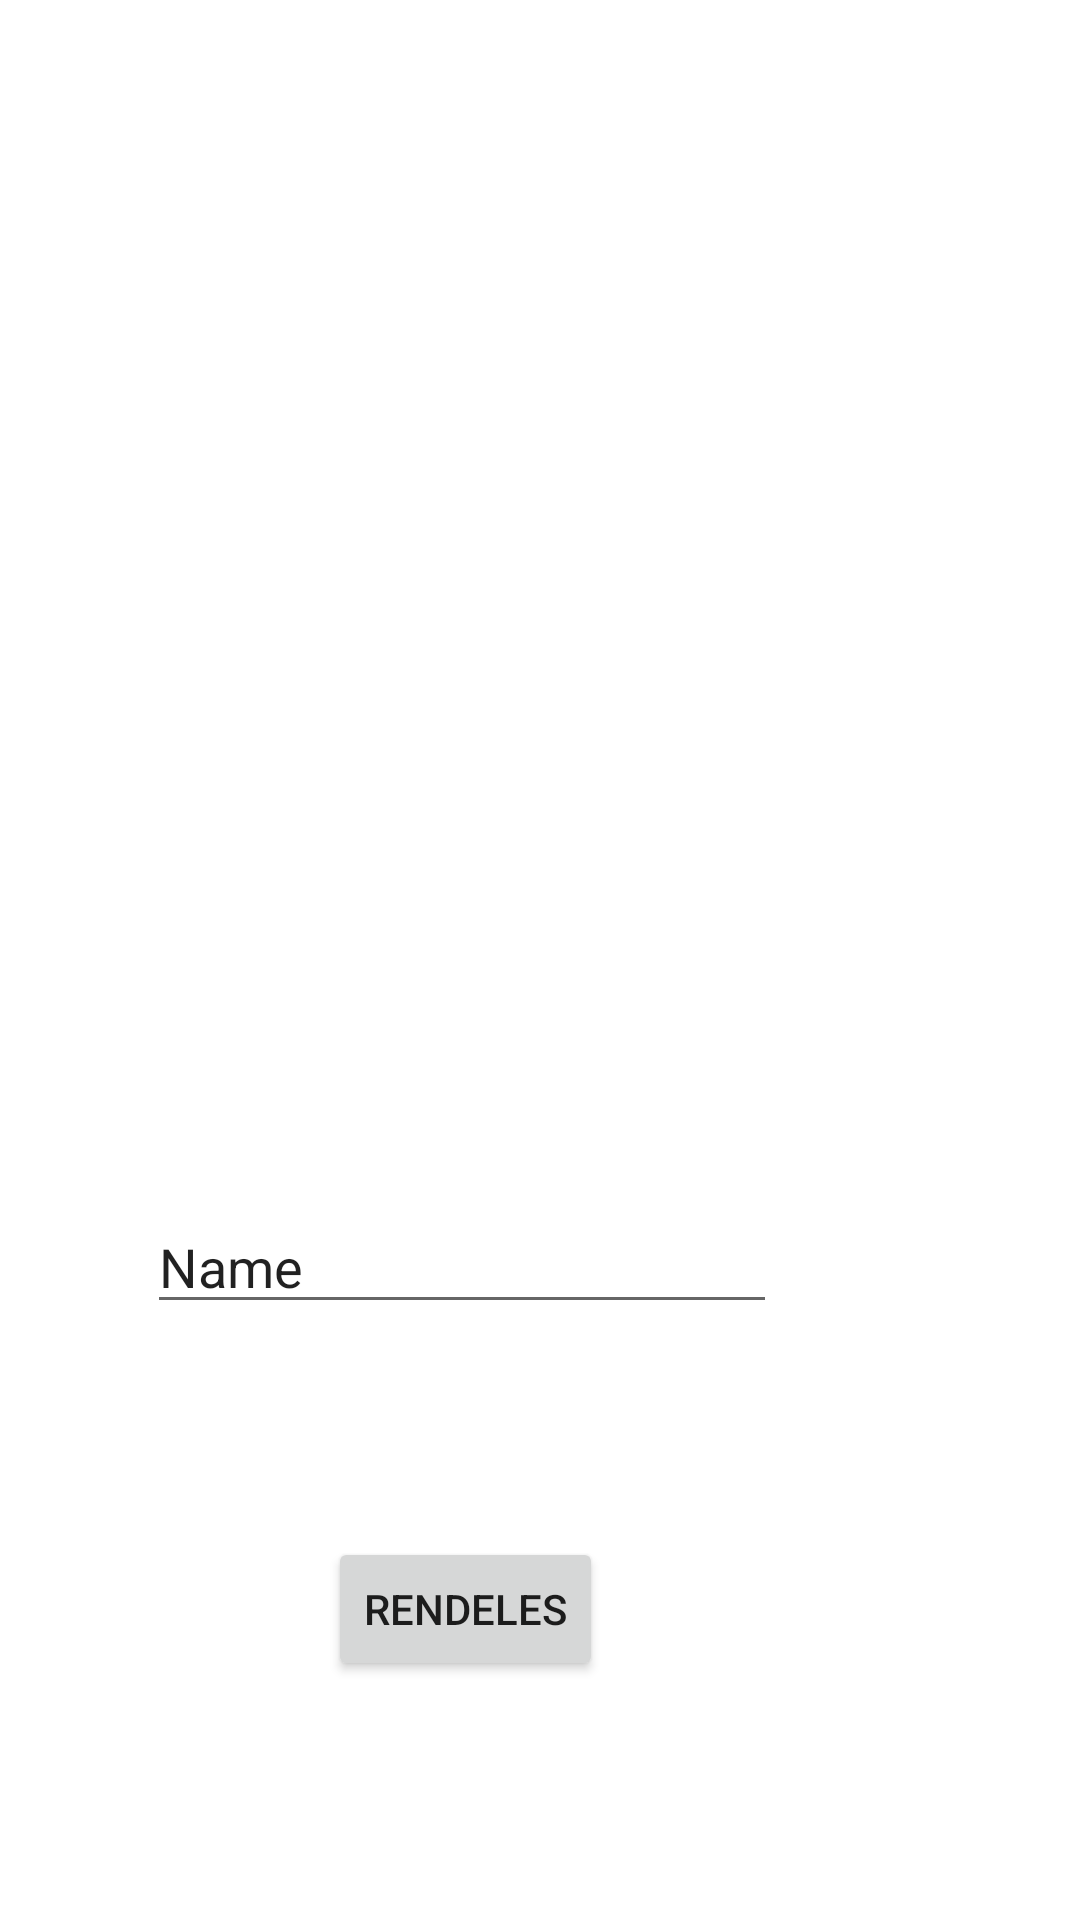

Android layout source for this screen:
<!-- AndroidManifest.xml: application theme Theme.Veglegesgyakorlo -->
<!-- res/layout/activity_main.xml -->
<?xml version="1.0" encoding="utf-8"?>
<androidx.constraintlayout.widget.ConstraintLayout xmlns:android="http://schemas.android.com/apk/res/android"
    xmlns:app="http://schemas.android.com/apk/res-auto"
    xmlns:tools="http://schemas.android.com/tools"
    android:layout_width="match_parent"
    android:layout_height="match_parent"
    tools:context=".MainActivity">

    <ImageView
        android:id="@+id/logoimg"
        android:layout_width="287dp"
        android:layout_height="239dp"
        android:layout_marginTop="92dp"
        android:layout_marginEnd="60dp"
        app:layout_constraintEnd_toEndOf="parent"
        app:layout_constraintTop_toTopOf="parent"
        app:srcCompat="@drawable/pizza_logo" />

    <EditText
        android:id="@+id/name"
        android:layout_width="wrap_content"
        android:layout_height="wrap_content"
        android:layout_marginTop="69dp"
        android:layout_marginEnd="101dp"
        android:ems="10"
        android:inputType="textPersonName"
        android:text="Name"
        app:layout_constraintEnd_toEndOf="parent"
        app:layout_constraintTop_toBottomOf="@+id/logoimg" />

    <Button
        android:id="@+id/rendelesbtn"
        android:layout_width="wrap_content"
        android:layout_height="wrap_content"
        android:layout_marginTop="71dp"
        android:layout_marginEnd="159dp"
        android:text="Rendeles"
        app:layout_constraintEnd_toEndOf="parent"
        app:layout_constraintTop_toBottomOf="@+id/name" />
</androidx.constraintlayout.widget.ConstraintLayout>
<!-- resources referenced by this layout -->
<resources>
  <style name="Theme.Veglegesgyakorlo" parent="Theme.MaterialComponents.DayNight.DarkActionBar">
          
          <item name="colorPrimary">@color/purple_500</item>
          <item name="colorPrimaryVariant">@color/purple_700</item>
          <item name="colorOnPrimary">@color/white</item>
          
          <item name="colorSecondary">@color/teal_200</item>
          <item name="colorSecondaryVariant">@color/teal_700</item>
          <item name="colorOnSecondary">@color/black</item>
          
          <item name="android:statusBarColor" tools:targetApi="l">?attr/colorPrimaryVariant</item>
          
      </style>
  <!-- not gathered from this repository: default colours our renderer supplied (Android Studio template values) -->
  <color name="purple_500">#FF6200EE</color>
  <color name="purple_700">#FF3700B3</color>
  <color name="teal_200">#FF03DAC5</color>
  <color name="teal_700">#FF018786</color>
  <color name="black">#FF000000</color>
  <color name="white">#FFFFFFFF</color>
</resources>
